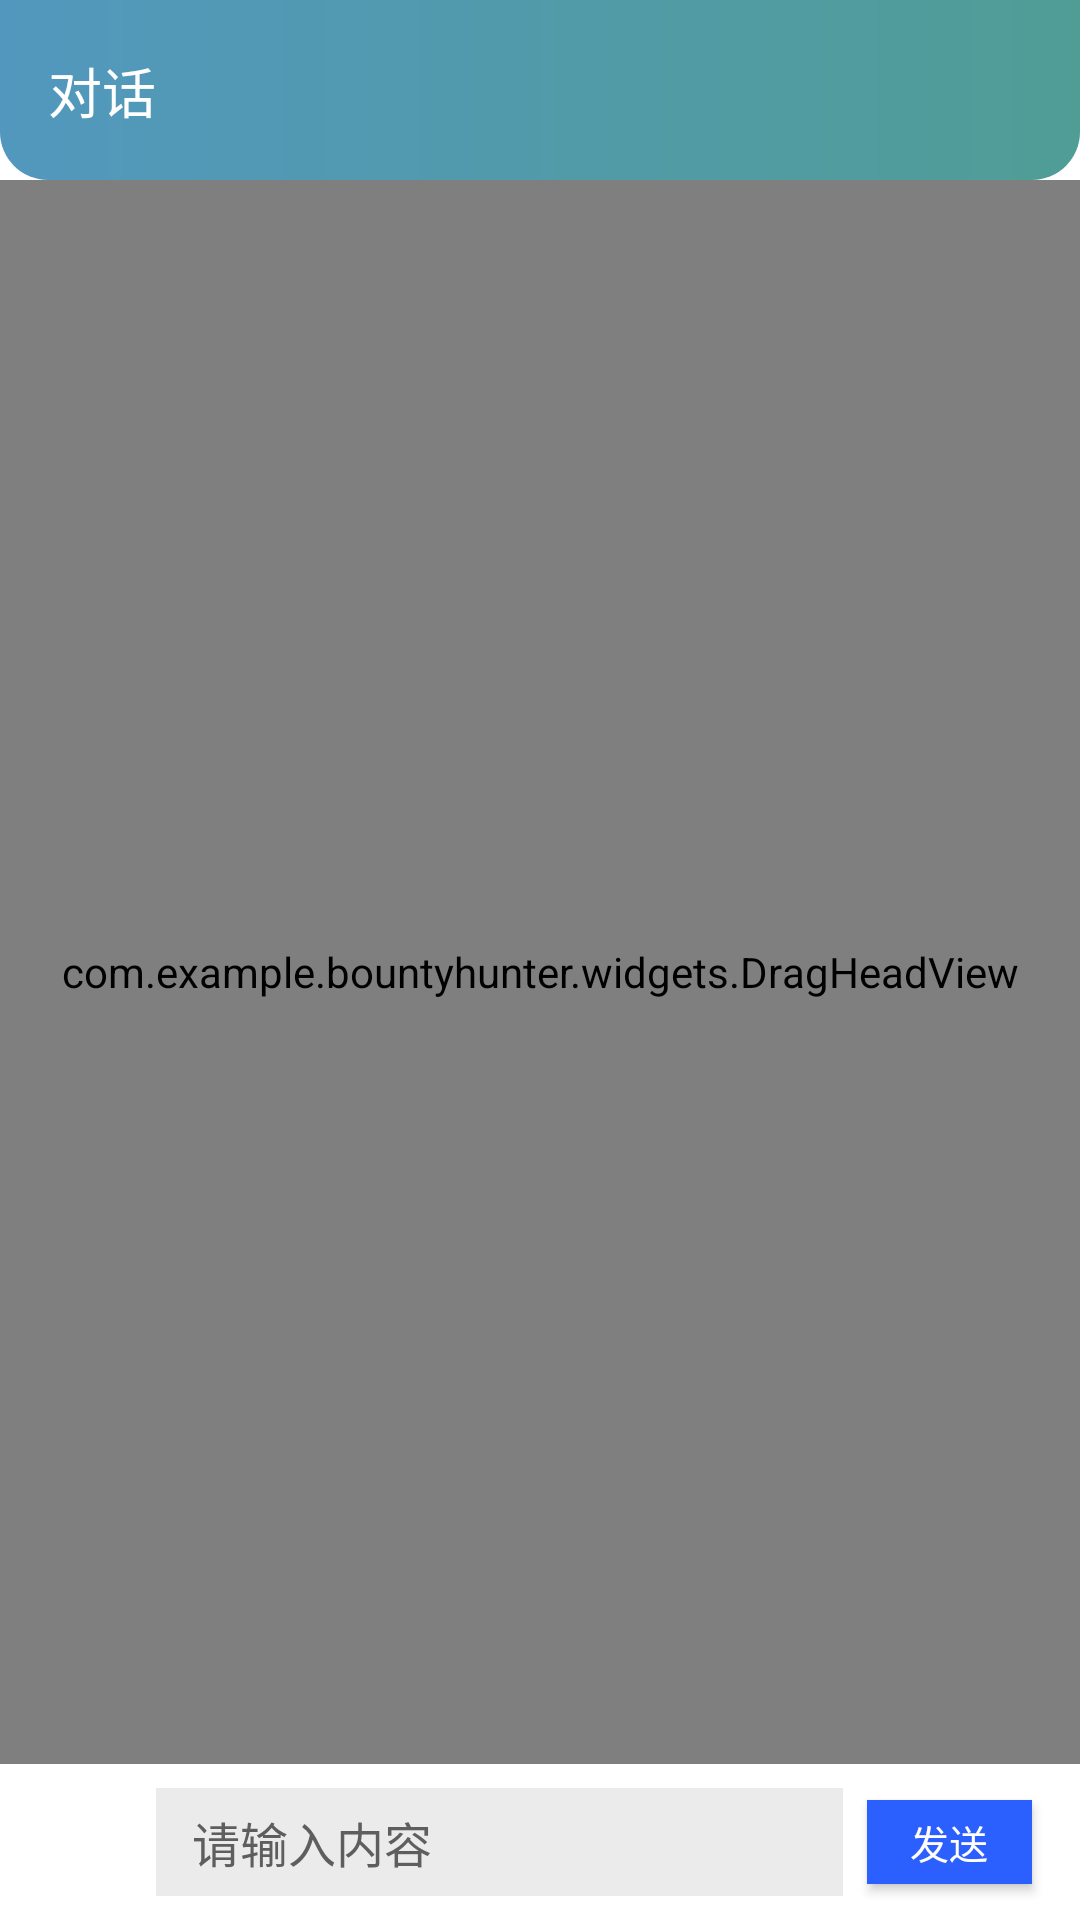

Write the Android layout XML for this screen, with the resource values it uses.
<!-- AndroidManifest.xml: application theme Theme.Design.Light.NoActionBar -->
<!-- res/layout/fragment_message_communicate.xml -->
<?xml version="1.0" encoding="utf-8"?>
<androidx.constraintlayout.widget.ConstraintLayout xmlns:android="http://schemas.android.com/apk/res/android"
    xmlns:app="http://schemas.android.com/apk/res-auto"
    xmlns:tools="http://schemas.android.com/tools"
    android:layout_width="match_parent"
    android:layout_height="match_parent"
    android:background="@color/white"
    tools:context=".view.fragment.FragmentMessageCommunicate">

    <com.example.bountyhunter.widgets.DragHeadView
        android:id="@+id/drag_head_view"
        android:layout_width="0dp"
        android:layout_height="0dp"
        android:orientation="vertical"
        app:before_ic="@drawable/ic_down_arrow"
        app:before_refresh_text="下拉刷新"
        app:can_refresh_text="释放立即刷新"
        app:head_view="@layout/layout_head_view"
        app:layout_constraintBottom_toTopOf="@+id/constraint_reply"
        app:layout_constraintEnd_toEndOf="parent"
        app:layout_constraintHorizontal_bias="0.0"
        app:layout_constraintStart_toStartOf="parent"
        app:layout_constraintTop_toBottomOf="@+id/constraintLayout2"
        app:refreshed_ic="@drawable/ic_positive"
        app:refreshed_text="加载完成！"
        app:refreshing_text="玩命加载中...">

        <androidx.recyclerview.widget.RecyclerView
            android:id="@+id/rv_message"
            android:layout_width="match_parent"
            android:layout_height="match_parent"
            app:layout_constraintBottom_toBottomOf="parent"
            app:layout_constraintEnd_toEndOf="parent"
            app:layout_constraintStart_toStartOf="parent"
            app:layout_constraintTop_toTopOf="parent" />
    </com.example.bountyhunter.widgets.DragHeadView>

    <androidx.constraintlayout.widget.ConstraintLayout
        android:id="@+id/constraintLayout2"
        android:layout_width="match_parent"
        android:layout_height="60dp"
        android:background="@drawable/shape_my_home_appbar"
        app:layout_constraintEnd_toEndOf="parent"
        app:layout_constraintStart_toStartOf="parent"
        app:layout_constraintTop_toTopOf="parent">

        <TextView
            android:id="@+id/tv_title"
            android:layout_width="wrap_content"
            android:layout_height="wrap_content"
            android:layout_marginStart="16dp"
            android:text="对话"
            android:textColor="#FFFFFF"
            android:textSize="18sp"
            app:layout_constraintBottom_toBottomOf="parent"
            app:layout_constraintStart_toStartOf="parent"
            app:layout_constraintTop_toTopOf="parent" />

        <ImageView
            android:id="@+id/iv_more"
            android:layout_width="wrap_content"
            android:layout_height="wrap_content"
            android:layout_marginEnd="16dp"
            android:src="@drawable/ic_more"
            app:layout_constraintBottom_toBottomOf="parent"
            app:layout_constraintEnd_toEndOf="parent"
            app:layout_constraintTop_toTopOf="parent" />

    </androidx.constraintlayout.widget.ConstraintLayout>

    <androidx.constraintlayout.widget.ConstraintLayout
        android:id="@+id/constraint_reply"
        android:layout_width="0dp"
        android:layout_height="wrap_content"
        android:layout_gravity="bottom"
        android:background="#ffffff"
        app:layout_constraintBottom_toBottomOf="parent"
        app:layout_constraintEnd_toEndOf="parent"
        app:layout_constraintStart_toStartOf="parent">

        <androidx.appcompat.widget.AppCompatEditText
            android:id="@+id/et_reply"
            android:layout_width="0dp"
            android:layout_height="0dp"
            android:layout_centerVertical="true"
            android:layout_marginStart="16dp"
            android:layout_marginTop="8dp"
            android:layout_marginEnd="8dp"
            android:layout_marginBottom="8dp"
            android:background="#ebebeb"
            android:hint="请输入内容"
            android:imeOptions="actionSearch"
            android:inputType="text"
            android:paddingStart="12dp"
            android:paddingEnd="12dp"
            android:selectAllOnFocus="true"
            android:singleLine="true"
            android:textColor="#000000"
            android:textColorHint="#5E5E5E"
            android:textSize="16sp"
            app:layout_constraintBottom_toBottomOf="parent"
            app:layout_constraintEnd_toStartOf="@+id/btn_send"
            app:layout_constraintStart_toEndOf="@+id/iv_select_pic"
            app:layout_constraintTop_toTopOf="parent" />

        <ImageView
            android:id="@+id/iv_select_pic"
            android:layout_width="20dp"
            android:layout_height="20dp"
            android:layout_marginStart="16dp"
            android:layout_marginTop="16dp"
            android:layout_marginBottom="16dp"
            app:layout_constraintBottom_toBottomOf="parent"
            app:layout_constraintStart_toStartOf="parent"
            app:layout_constraintTop_toTopOf="parent"
            app:srcCompat="@drawable/ic_camera" />

        <Button
            android:id="@+id/btn_send"
            android:layout_width="55dp"
            android:layout_height="28dp"
            android:layout_marginEnd="16dp"
            android:background="#2B60FF"
            android:text="发送"
            android:textColor="#FFFFFF"
            android:textSize="13sp"
            app:layout_constraintBottom_toBottomOf="parent"
            app:layout_constraintEnd_toEndOf="parent"
            app:layout_constraintTop_toTopOf="parent" />
    </androidx.constraintlayout.widget.ConstraintLayout>
</androidx.constraintlayout.widget.ConstraintLayout>
<!-- res/layout/layout_head_view.xml (included above) -->
<?xml version="1.0" encoding="utf-8"?>
<androidx.constraintlayout.widget.ConstraintLayout xmlns:android="http://schemas.android.com/apk/res/android"
    xmlns:app="http://schemas.android.com/apk/res-auto"
    android:layout_width="match_parent"
    android:layout_height="60dp">

    <ImageView
        android:id="@+id/head_view_arrow"
        android:layout_width="30dp"
        android:layout_height="30dp"
        android:layout_marginEnd="8dp"
        android:layout_marginRight="8dp"
        app:layout_constraintBottom_toBottomOf="@+id/head_view_state"
        app:layout_constraintEnd_toStartOf="@+id/guideline"
        app:layout_constraintTop_toTopOf="@+id/head_view_state"
        app:srcCompat="@drawable/ic_down_arrow" />

    <TextView
        android:id="@+id/head_view_state"
        android:layout_width="wrap_content"
        android:layout_height="wrap_content"
        android:layout_marginStart="8dp"
        android:layout_marginLeft="8dp"
        android:textColor="#C55AEC"
        app:layout_constraintBottom_toBottomOf="parent"
        app:layout_constraintStart_toStartOf="@+id/guideline"
        app:layout_constraintTop_toTopOf="parent" />

    <ProgressBar
        android:id="@+id/head_view_progress"
        style="?android:attr/progressBarStyle"
        android:layout_width="30dp"
        android:layout_height="30dp"
        app:layout_constraintBottom_toBottomOf="@+id/head_view_arrow"
        app:layout_constraintEnd_toEndOf="@+id/head_view_arrow"
        app:layout_constraintStart_toStartOf="@+id/head_view_arrow"
        app:layout_constraintTop_toTopOf="@+id/head_view_arrow" />

    <androidx.constraintlayout.widget.Guideline
        android:id="@+id/guideline"
        android:layout_width="wrap_content"
        android:layout_height="wrap_content"
        android:orientation="vertical"
        app:layout_constraintGuide_percent="0.42" />
</androidx.constraintlayout.widget.ConstraintLayout>
<!-- resources referenced by this layout -->
<resources>
  <color name="white">#FFFFFFFF</color>
  <!-- drawable ic_down_arrow (drawable) -->
  <vector xmlns:android="http://schemas.android.com/apk/res/android"
      android:width="24dp"
      android:height="24dp"
      android:tint="#50D3FF"
      android:viewportWidth="24"
      android:viewportHeight="24">
      <path
          android:fillColor="@android:color/white"
          android:pathData="M20,12l-1.41,-1.41L13,16.17V4h-2v12.17l-5.58,-5.59L4,12l8,8 8,-8z" />
  </vector>
  <!-- drawable ic_positive (drawable) -->
  <vector xmlns:android="http://schemas.android.com/apk/res/android"
      android:width="24dp"
      android:height="24dp"
      android:tint="#419E00"
      android:viewportWidth="24"
      android:viewportHeight="24">
      <path
          android:fillColor="@android:color/white"
          android:pathData="M9,16.17L4.83,12l-1.42,1.41L9,19 21,7l-1.41,-1.41z" />
  </vector>
  <!-- drawable shape_my_home_appbar (drawable) -->
  <?xml version="1.0" encoding="utf-8"?>
  <shape xmlns:android="http://schemas.android.com/apk/res/android">
      <corners
          android:bottomLeftRadius="16dp"
          android:bottomRightRadius="16dp" />
  
  
      <gradient
          android:angle="0"
          android:endColor="#509D96"
          android:startColor="#5298BE" />
  </shape>
</resources>
